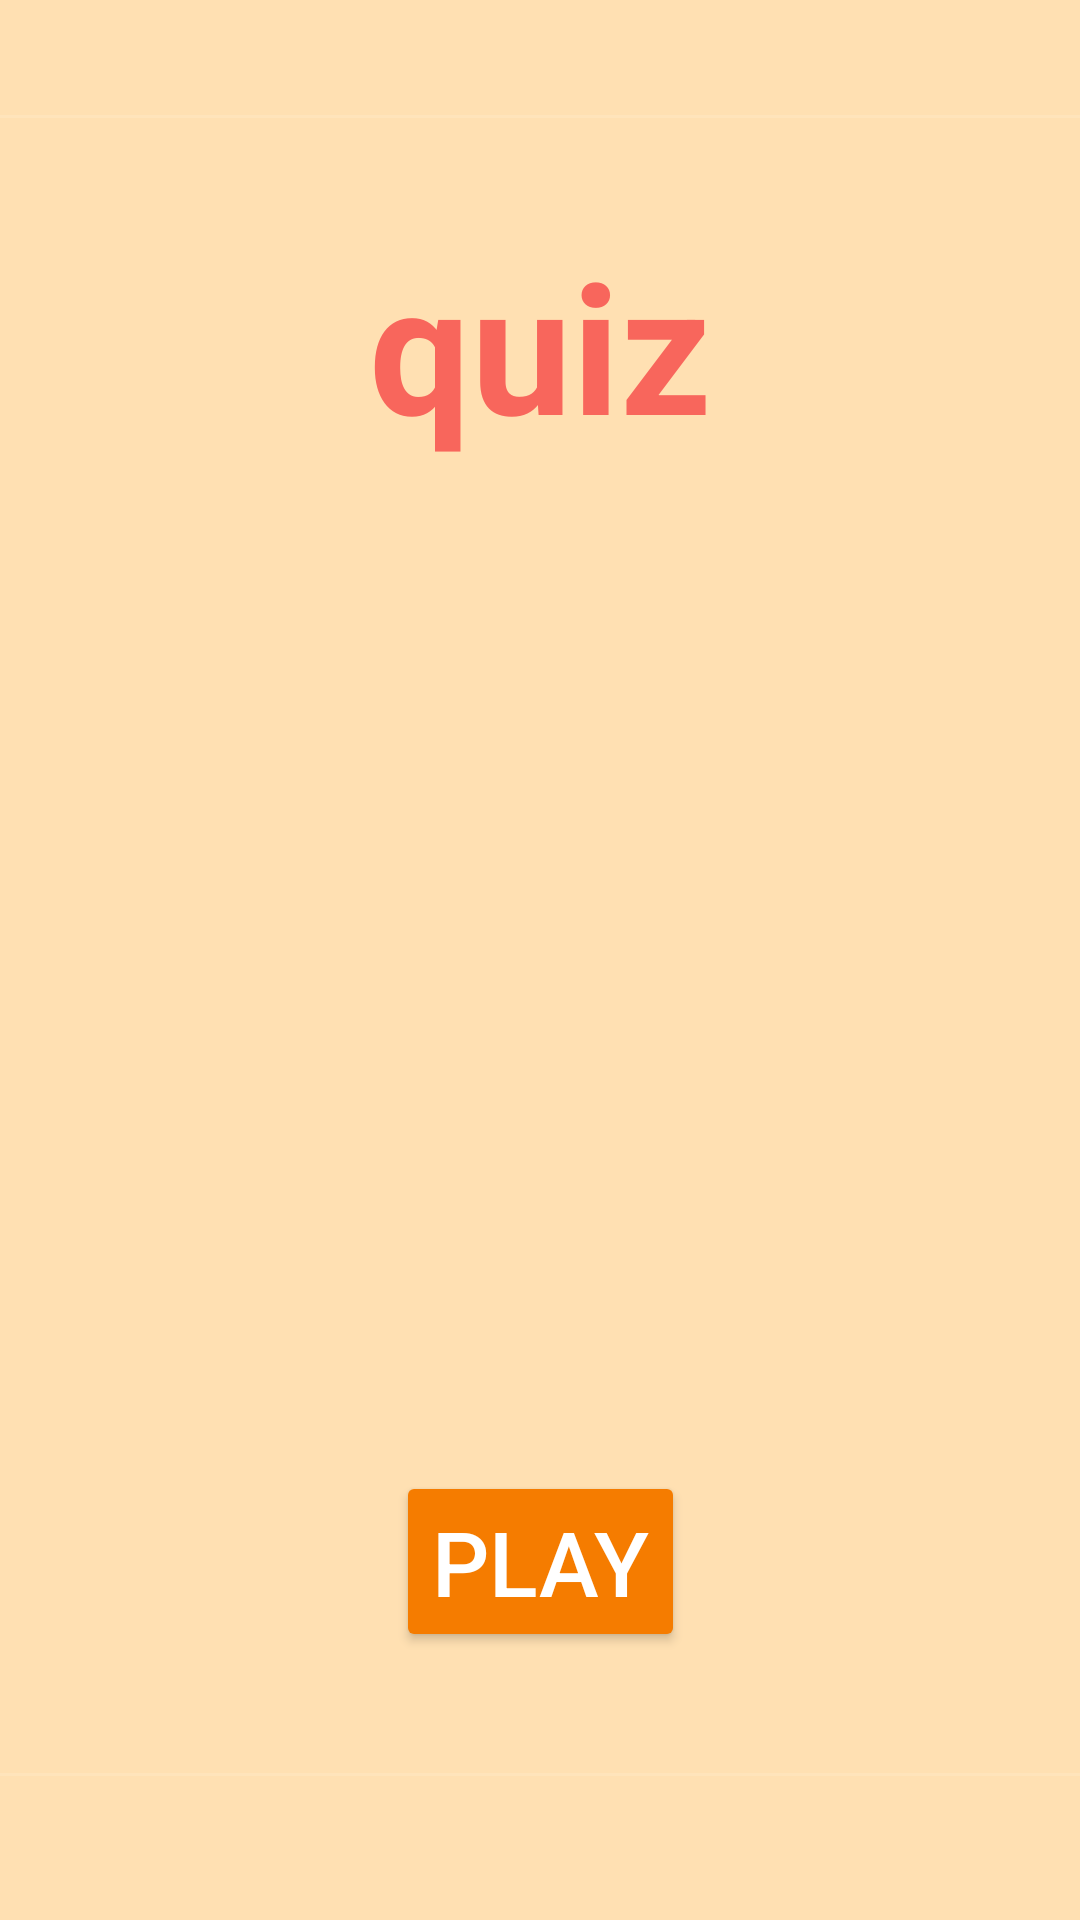

Produce the Android XML layout that renders to this screen, including the resource entries it uses.
<!-- AndroidManifest.xml: application theme Theme.AppCompat.NoActionBar -->
<!-- res/layout/fragment_start.xml -->
<?xml version="1.0" encoding="utf-8"?>
<androidx.constraintlayout.widget.ConstraintLayout xmlns:android="http://schemas.android.com/apk/res/android"
    xmlns:app="http://schemas.android.com/apk/res-auto"
    xmlns:tools="http://schemas.android.com/tools"
    android:layout_width="match_parent"
    android:layout_height="match_parent"
    android:background="@color/LIGHT_PRIMARY_COLOR"
    tools:context=".view.StartFragment">


    <View
        android:id="@+id/divider"
        android:layout_width="409dp"
        android:layout_height="1dp"
        android:layout_marginBottom="48dp"
        android:background="?android:attr/listDivider"
        app:layout_constraintBottom_toBottomOf="parent"
        app:layout_constraintEnd_toEndOf="parent"
        app:layout_constraintStart_toStartOf="parent" />

    <View
        android:id="@+id/dividera"
        android:layout_width="409dp"
        android:layout_height="1dp"
        android:background="?android:attr/listDivider"
        app:layout_constraintBottom_toBottomOf="parent"
        app:layout_constraintEnd_toEndOf="parent"
        app:layout_constraintHorizontal_bias="0.0"
        app:layout_constraintStart_toStartOf="parent"
        app:layout_constraintTop_toTopOf="parent"
        app:layout_constraintVertical_bias="0.06"></View>

    <ImageView
        android:id="@+id/imageView2"
        android:layout_width="233dp"
        android:layout_height="260dp"
        android:src="@drawable/icon"
        app:layout_constraintBottom_toBottomOf="parent"
        app:layout_constraintEnd_toEndOf="parent"
        app:layout_constraintStart_toStartOf="parent"
        app:layout_constraintTop_toTopOf="parent" />

    <Button

        android:id="@+id/Bplay"
        android:layout_width="wrap_content"
        android:layout_height="wrap_content"
        android:backgroundTint="@color/DARK_PRIMARY_COLOR"
        android:text="play"
        android:textColor="@color/white"
        android:textSize="30sp"
        app:layout_constraintBottom_toTopOf="@+id/divider"
        app:layout_constraintEnd_toEndOf="parent"
        app:layout_constraintStart_toStartOf="parent"
        app:layout_constraintTop_toBottomOf="@+id/imageView2" />

    <TextView
        android:id="@+id/textView"
        android:layout_width="wrap_content"
        android:layout_height="wrap_content"
        android:text="quiz"
        android:textColor="#F8665C"
        android:textStyle="bold"
        android:textSize="60sp"
        app:layout_constraintBottom_toTopOf="@+id/imageView2"
        app:layout_constraintEnd_toEndOf="parent"
        app:layout_constraintStart_toStartOf="parent"
        app:layout_constraintTop_toBottomOf="@+id/dividera" />



</androidx.constraintlayout.widget.ConstraintLayout>
<!-- resources referenced by this layout -->
<resources>
  <color name="DARK_PRIMARY_COLOR">#F57C00</color>
  <color name="LIGHT_PRIMARY_COLOR">#FFE0B2</color>
  <color name="white">#FFFFFFFF</color>
</resources>
